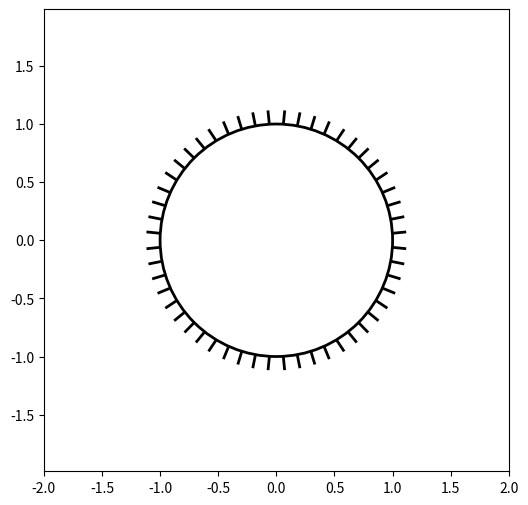
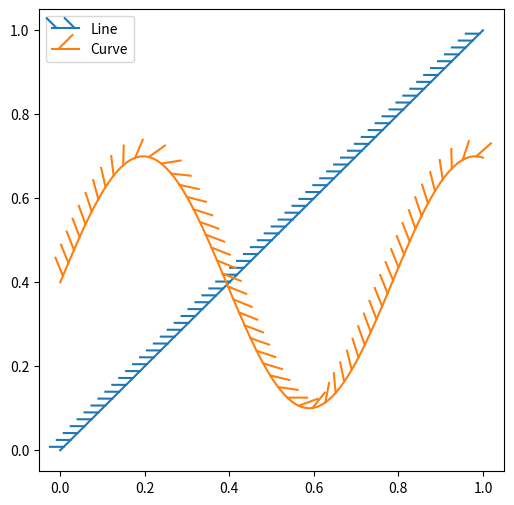
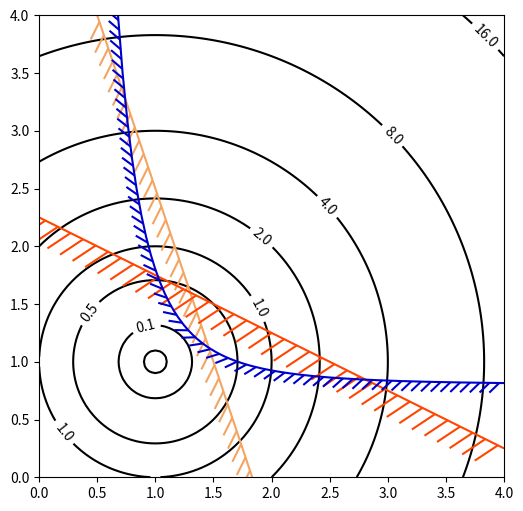

The matplotlib source for these figures, in order:
"""
=======================
TickedStroke patheffect
=======================

Matplotlib's :mod:`.patheffects` can be used to alter the way paths
are drawn at a low enough level that they can affect almost anything.

The :doc:`patheffects guide</tutorials/advanced/patheffects_guide>`
details the use of patheffects.

The `~matplotlib.patheffects.TickedStroke` patheffect illustrated here
draws a path with a ticked style.  The spacing, length, and angle of
ticks can be controlled.

See also the :doc:`contour demo example
</gallery/lines_bars_and_markers/lines_with_ticks_demo>`.

See also the :doc:`contours in optimization example
</gallery/images_contours_and_fields/contours_in_optimization_demo>`.
"""

###############################################################################
# Applying TickedStroke to paths
# ==============================
import matplotlib.patches as patches
from matplotlib.path import Path
import numpy as np
import matplotlib.pyplot as plt
import matplotlib.patheffects as patheffects

fig, ax = plt.subplots(figsize=(6, 6))
path = Path.unit_circle()
patch = patches.PathPatch(path, facecolor='none', lw=2, path_effects=[
    patheffects.withTickedStroke(angle=-90, spacing=10, length=1)])

ax.add_patch(patch)
ax.axis('equal')
ax.set_xlim(-2, 2)
ax.set_ylim(-2, 2)

plt.show()

###############################################################################
# Applying TickedStroke to lines
# ==============================
fig, ax = plt.subplots(figsize=(6, 6))
ax.plot([0, 1], [0, 1], label="Line",
        path_effects=[patheffects.withTickedStroke(spacing=7, angle=135)])

nx = 101
x = np.linspace(0.0, 1.0, nx)
y = 0.3*np.sin(x*8) + 0.4
ax.plot(x, y, label="Curve", path_effects=[patheffects.withTickedStroke()])

ax.legend()

plt.show()

###############################################################################
# Applying TickedStroke to contour visualization
# ======================================
#
# Contour plot with objective and constraints.
# Curves generated by contour to represent a typical constraint in an
# optimization problem should be plotted with angles between zero and
# 180 degrees.
fig, ax = plt.subplots(figsize=(6, 6))

nx = 101
ny = 105

# Set up survey vectors
xvec = np.linspace(0.001, 4.0, nx)
yvec = np.linspace(0.001, 4.0, ny)

# Set up survey matrices.  Design disk loading and gear ratio.
x1, x2 = np.meshgrid(xvec, yvec)

# Evaluate some stuff to plot
obj = x1**2 + x2**2 - 2*x1 - 2*x2 + 2
g1 = -(3*x1 + x2 - 5.5)
g2 = -(x1 + 2*x2 - 4.5)
g3 = 0.8 + x1**-3 - x2

cntr = ax.contour(x1, x2, obj, [0.01, 0.1, 0.5, 1, 2, 4, 8, 16],
                  colors='black')
ax.clabel(cntr, fmt="%2.1f", use_clabeltext=True)

cg1 = ax.contour(x1, x2, g1, [0], colors='sandybrown')
plt.setp(cg1.collections,
         path_effects=[patheffects.withTickedStroke(angle=135)])

cg2 = ax.contour(x1, x2, g2, [0], colors='orangered')
plt.setp(cg2.collections,
         path_effects=[patheffects.withTickedStroke(angle=60, length=2)])

cg3 = ax.contour(x1, x2, g3, [0], colors='mediumblue')
plt.setp(cg3.collections,
         path_effects=[patheffects.withTickedStroke(spacing=7)])

ax.set_xlim(0, 4)
ax.set_ylim(0, 4)

plt.show()
